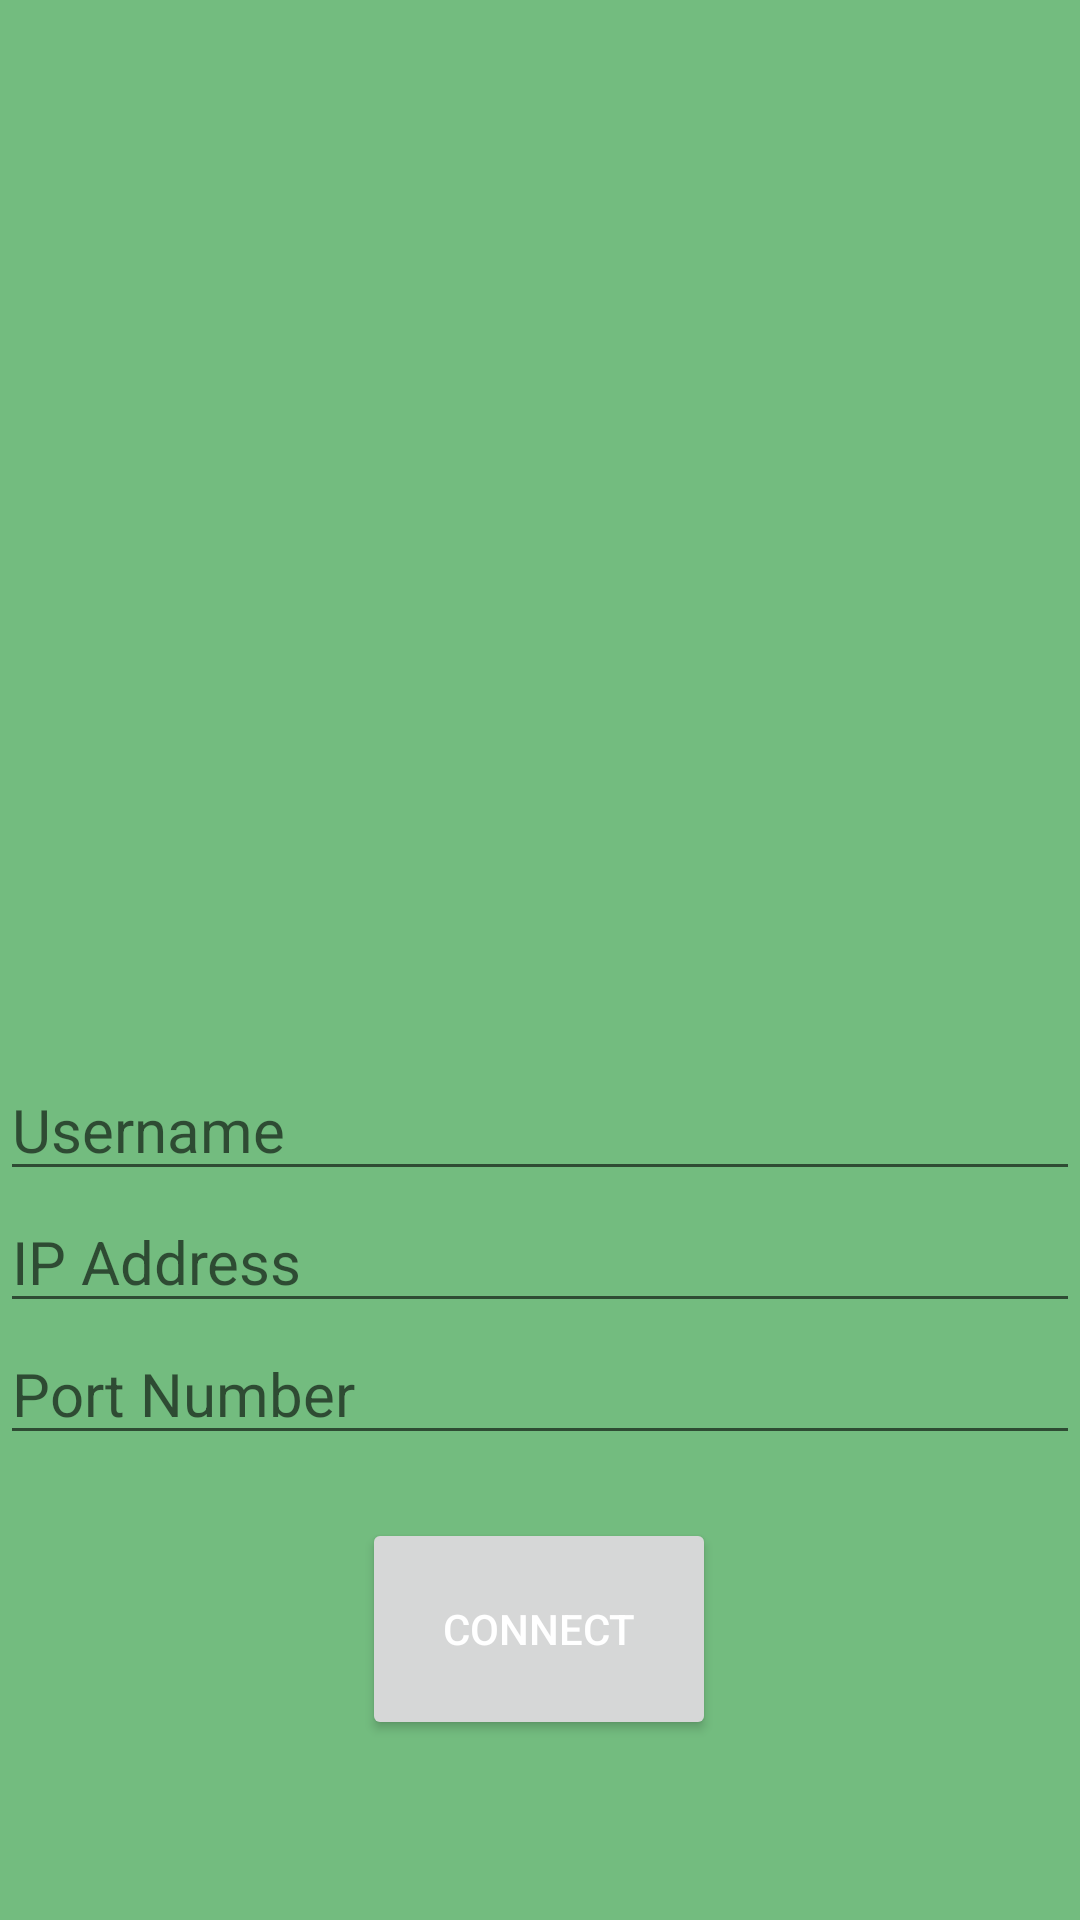

This screen was rendered from an Android layout file. Write that file and the resources it references.
<!-- AndroidManifest.xml: application theme Theme.ChitChat -->
<!-- res/layout/activity_main.xml -->
<?xml version="1.0" encoding="utf-8"?>
<androidx.constraintlayout.widget.ConstraintLayout xmlns:android="http://schemas.android.com/apk/res/android"
    xmlns:app="http://schemas.android.com/apk/res-auto"
    xmlns:tools="http://schemas.android.com/tools"
    android:layout_width="match_parent"
    android:layout_height="match_parent"
    android:background="@color/faded_green"
    tools:context=".MainActivity">

    <Button
        android:id="@+id/connectbutton"
        android:layout_width="118dp"
        android:layout_height="74dp"
        android:layout_marginTop="50dp"
        android:layout_marginBottom="60dp"
        android:color="@drawable/square_round_shape"
        android:text="Connect"
        android:textColor="@android:color/white"
        app:layout_constraintBottom_toBottomOf="parent"
        app:layout_constraintEnd_toEndOf="parent"
        app:layout_constraintHorizontal_bias="0.498"
        app:layout_constraintStart_toStartOf="parent"
        app:layout_constraintTop_toBottomOf="@+id/editPort"
        app:layout_constraintVertical_bias="1.0" />

    <EditText
        android:id="@+id/editIP"
        android:layout_width="0dp"
        android:layout_height="wrap_content"
        android:layout_marginTop="0dp"
        android:hint="@string/IP_address_prompt"
        android:textColor="@color/black"
        android:textSize="20dp"
        app:layout_constraintEnd_toEndOf="parent"
        app:layout_constraintHorizontal_bias="0.0"
        app:layout_constraintStart_toStartOf="parent"
        app:layout_constraintTop_toBottomOf="@+id/editusername">

    </EditText>

    <EditText
        android:id="@+id/editPort"
        android:layout_width="0dp"
        android:layout_height="wrap_content"
        android:layout_marginTop="0dp"
        android:hint="@string/PortNumber_prompt"
        android:textColor="@color/black"
        android:textSize="20dp"
        app:layout_constraintEnd_toEndOf="parent"
        app:layout_constraintHorizontal_bias="0.0"
        app:layout_constraintStart_toStartOf="parent"
        app:layout_constraintTop_toBottomOf="@+id/editIP">

    </EditText>

    <EditText
        android:id="@+id/editusername"
        android:layout_width="0dp"
        android:layout_height="wrap_content"
        android:layout_marginTop="340dp"
        android:layout_marginBottom="109dp"
        android:hint="@string/Username_prompt"
        android:textColor="@color/black"
        android:textSize="20dp"
        app:layout_constraintBottom_toTopOf="@+id/connectbutton"
        app:layout_constraintEnd_toEndOf="parent"
        app:layout_constraintHorizontal_bias="0.0"
        app:layout_constraintStart_toStartOf="parent"
        app:layout_constraintTop_toTopOf="parent"
        app:layout_constraintVertical_bias="1.0">

    </EditText>

</androidx.constraintlayout.widget.ConstraintLayout>
<!-- resources referenced by this layout -->
<resources>
  <color name="black">#000000</color>
  <color name="faded_green">#73BC7F</color>
  <!-- drawable square_round_shape (drawable) -->
  <?xml version="1.0" encoding="utf-8"?>
  
  <shape xmlns:android="http://schemas.android.com/apk/res/android">
      <solid android:color="@color/bright_green"/>
      <corners android:radius="19dp"/>
  </shape>
  <string name="IP_address_prompt">IP Address</string>
  <string name="PortNumber_prompt">Port Number</string>
  <string name="Username_prompt">Username</string>
  <style name="Theme.ChitChat" parent="Theme.MaterialComponents.DayNight.DarkActionBar">
          
          <item name="colorPrimary">@color/dark_green</item>
          <item name="colorPrimaryVariant">@color/black</item>
          <item name="colorOnPrimary">@color/black</item>
          
          <item name="colorSecondary">@color/dark_green</item>
          <item name="colorSecondaryVariant">@color/black</item>
          <item name="colorOnSecondary">@color/black</item>
          
          <item name="android:statusBarColor" tools:targetApi="l">?attr/colorPrimaryVariant</item>
          
      </style>
  <color name="bright_green">#02F32A</color>
  <color name="dark_green">#001C05</color>
</resources>
